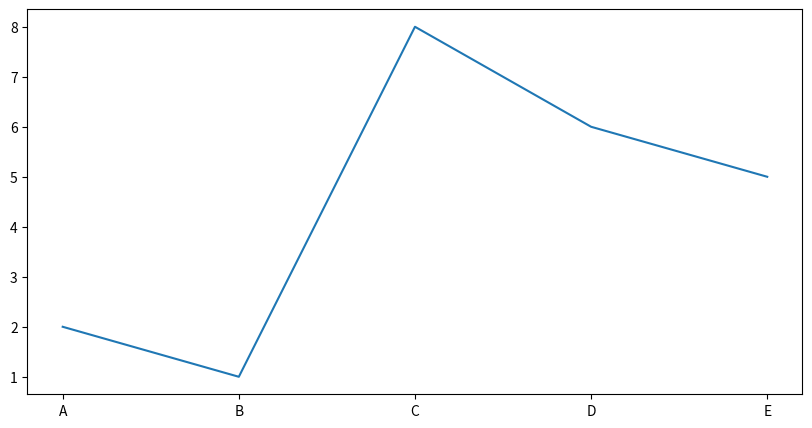

Here is the Python script that generated this plot:
import matplotlib.pyplot as plt
import numpy as np

y = np.random.randint(1,11,5)
x = list ("ABCDE")

plt.rcParams["figure.figsize"] = (10,5) # width=10 , Height = 5"
plt.plot(x,y)
plt.show() 